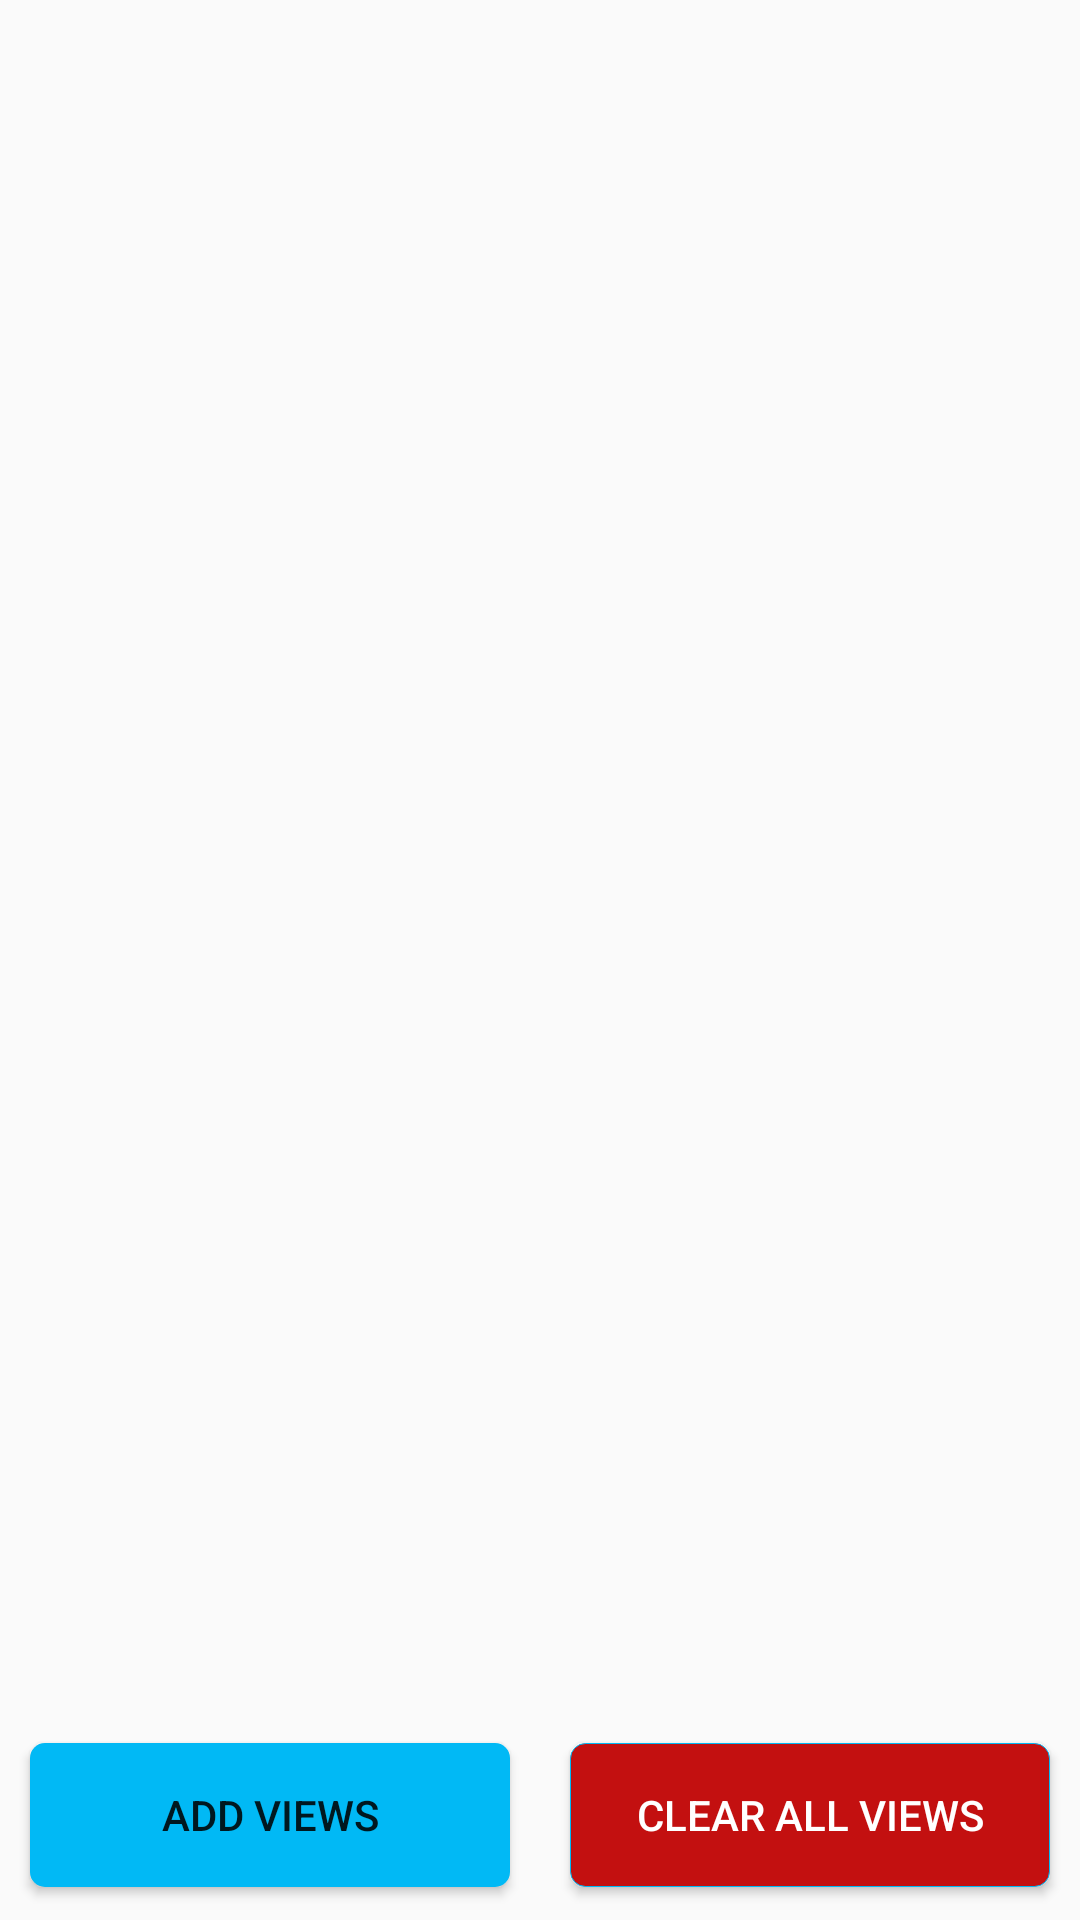

Here is an Android app screen rendered from its layout file. Give the layout XML and the strings, colors and styles it references.
<!-- AndroidManifest.xml: application theme AppTheme -->
<!-- res/layout/activity_main.xml -->
<?xml version="1.0" encoding="utf-8"?>
<RelativeLayout xmlns:android="http://schemas.android.com/apk/res/android"
    android:orientation="vertical" android:layout_width="match_parent"
    android:layout_height="match_parent"
    android:id="@+id/lout_main">
    <ScrollView
        android:layout_width="match_parent"
        android:layout_height="wrap_content"
        android:layout_marginBottom="70dp">
        <LinearLayout
            android:id="@+id/lout_items"
            android:layout_width="match_parent"
            android:layout_height="wrap_content"
            android:orientation="vertical">
        </LinearLayout>
    </ScrollView>
           <LinearLayout
               android:layout_width="match_parent"
               android:layout_height="70dp"
               android:orientation="horizontal"
               android:weightSum="2"
               android:gravity="center_vertical"
               android:layout_alignParentBottom="true">
               <Button
                   android:id="@+id/btn_add_views"
                   android:layout_width="match_parent"
                   android:layout_height="wrap_content"
                   android:layout_weight="1"
                   android:text="@string/txt_add_views"
                   android:background="@drawable/button_background1"
                   android:layout_margin="10dp" />
               <Button
                   android:id="@+id/btn_clear_all_views"
                   android:layout_width="match_parent"
                   android:layout_height="wrap_content"
                   android:layout_weight="1"
                   android:text="@string/txt_clear_all_views"
                   android:layout_margin="10dp"
                   android:background="@drawable/button_background"
                   android:textColor="#fff"/>
           </LinearLayout>
</RelativeLayout>
<!-- resources referenced by this layout -->
<resources>
  <!-- drawable button_background (drawable) -->
  <?xml version="1.0" encoding="utf-8"?>
  <shape android:shape="rectangle"
      xmlns:android="http://schemas.android.com/apk/res/android">
      <solid android:color="#c31010"></solid>
      <corners android:radius="5dp"></corners>
      <stroke android:color="#01B9F5"
          android:width="0.4dp"></stroke>
      </shape>
  <!-- drawable button_background1 (drawable) -->
  <?xml version="1.0" encoding="utf-8"?>
  <shape android:shape="rectangle"
      xmlns:android="http://schemas.android.com/apk/res/android">
  <corners android:radius="5dp" ></corners>
      <solid android:color="#01B9F5"></solid>
  </shape>
  <string name="txt_add_views">Add Views</string>
  <string name="txt_clear_all_views">Clear All Views</string>
  <style name="AppTheme" parent="Theme.AppCompat.Light.DarkActionBar">
          <item name="windowNoTitle">true</item>
          <item name="android:windowFullscreen">true</item>
          
          <item name="colorPrimary">@color/colorPrimary</item>
          <item name="colorPrimaryDark">@color/colorPrimaryDark</item>
          <item name="colorAccent">#01B9F5</item>
      </style>
  <color name="colorPrimary">#3F51B5</color>
  <color name="colorPrimaryDark">#303F9F</color>
</resources>
